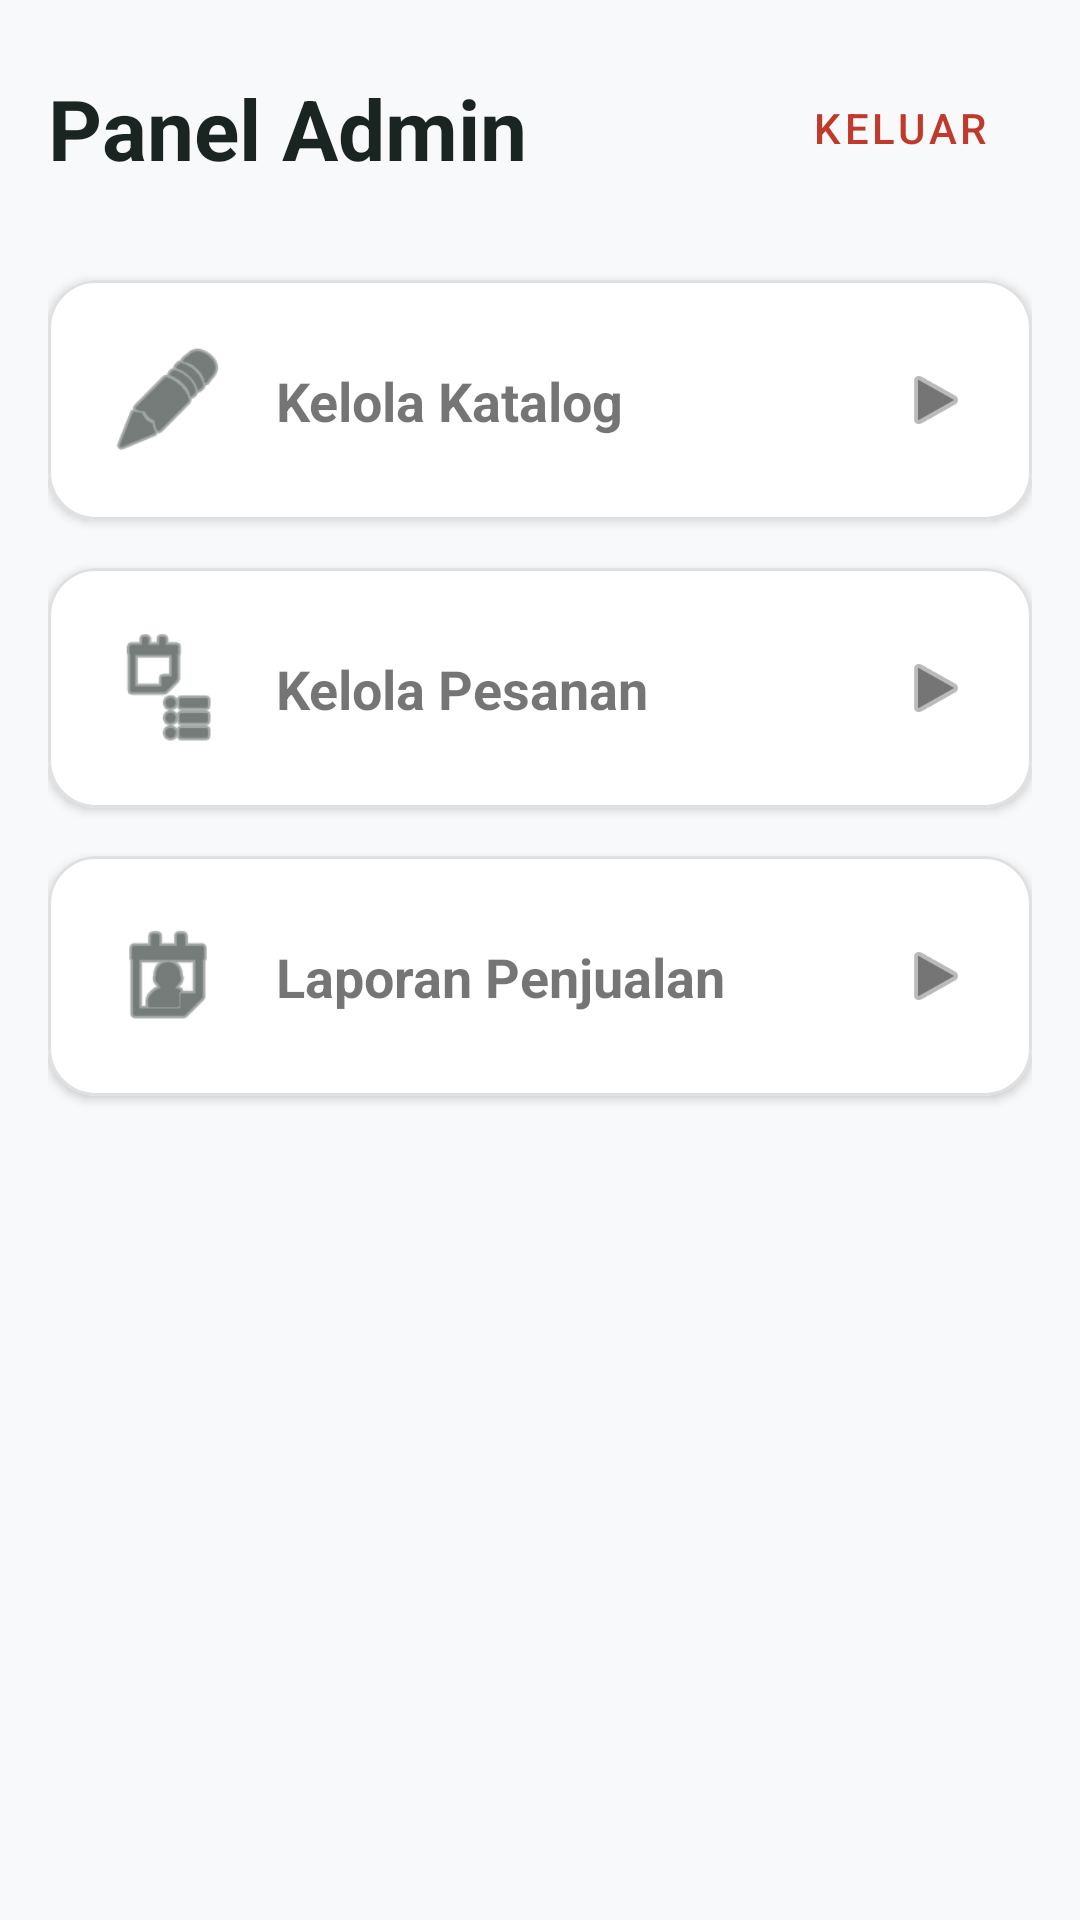

Layout XML and referenced resources for this Android screen:
<!-- AndroidManifest.xml: application theme Theme.Thtift -->
<!-- res/layout/fragment_dashboard.xml -->
<?xml version="1.0" encoding="utf-8"?>
<androidx.constraintlayout.widget.ConstraintLayout xmlns:android="http://schemas.android.com/apk/res/android"
    xmlns:app="http://schemas.android.com/apk/res-auto"
    xmlns:tools="http://schemas.android.com/tools"
    android:layout_width="match_parent"
    android:layout_height="match_parent"
    android:padding="16dp"
    tools:context=".ui.admin.DashboardFragment">

    <TextView
        android:id="@+id/tvAdminTitle"
        android:layout_width="wrap_content"
        android:layout_height="wrap_content"
        android:text="@string/admin_dashboard"
        android:textSize="28sp"
        android:textStyle="bold"
        android:textColor="?attr/colorPrimary"
        app:layout_constraintTop_toTopOf="parent"
        app:layout_constraintStart_toStartOf="parent"
        android:layout_marginTop="8dp"/>

    <com.google.android.material.button.MaterialButton
        android:id="@+id/btnLogoutAdmin"
        android:layout_width="wrap_content"
        android:layout_height="wrap_content"
        android:text="@string/logout"
        style="@style/Widget.MaterialComponents.Button.TextButton"
        android:textColor="@color/status_error"
        app:layout_constraintTop_toTopOf="@id/tvAdminTitle"
        app:layout_constraintBottom_toBottomOf="@id/tvAdminTitle"
        app:layout_constraintEnd_toEndOf="parent" />

    <com.google.android.material.card.MaterialCardView
        android:id="@+id/cardCatalog"
        android:layout_width="match_parent"
        android:layout_height="wrap_content"
        android:layout_marginTop="32dp"
        app:cardCornerRadius="16dp"
        app:cardElevation="2dp"
        app:strokeWidth="1dp"
        app:strokeColor="@color/gray_light"
        app:layout_constraintTop_toBottomOf="@id/tvAdminTitle">

        <androidx.constraintlayout.widget.ConstraintLayout
            android:layout_width="match_parent"
            android:layout_height="wrap_content"
            android:padding="20dp">

            <ImageView
                android:id="@+id/icCatalog"
                android:layout_width="40dp"
                android:layout_height="40dp"
                android:src="@android:drawable/ic_menu_edit"
                app:tint="?attr/colorPrimary"
                app:layout_constraintStart_toStartOf="parent"
                app:layout_constraintTop_toTopOf="parent"
                app:layout_constraintBottom_toBottomOf="parent"/>

            <TextView
                android:layout_width="0dp"
                android:layout_height="wrap_content"
                android:text="@string/manage_catalog"
                android:textSize="18sp"
                android:textStyle="bold"
                android:layout_marginStart="16dp"
                app:layout_constraintStart_toEndOf="@id/icCatalog"
                app:layout_constraintTop_toTopOf="parent"
                app:layout_constraintBottom_toBottomOf="parent"
                app:layout_constraintEnd_toStartOf="@id/icArrow1"/>
            
            <ImageView
                android:id="@+id/icArrow1"
                android:layout_width="24dp"
                android:layout_height="24dp"
                android:src="@android:drawable/ic_media_play"
                app:tint="@color/gray_dark"
                app:layout_constraintEnd_toEndOf="parent"
                app:layout_constraintTop_toTopOf="parent"
                app:layout_constraintBottom_toBottomOf="parent"/>

        </androidx.constraintlayout.widget.ConstraintLayout>
    </com.google.android.material.card.MaterialCardView>

    <com.google.android.material.card.MaterialCardView
        android:id="@+id/cardOrders"
        android:layout_width="match_parent"
        android:layout_height="wrap_content"
        android:layout_marginTop="16dp"
        app:cardCornerRadius="16dp"
        app:cardElevation="2dp"
        app:strokeWidth="1dp"
        app:strokeColor="@color/gray_light"
        app:layout_constraintTop_toBottomOf="@id/cardCatalog">

        <androidx.constraintlayout.widget.ConstraintLayout
            android:layout_width="match_parent"
            android:layout_height="wrap_content"
            android:padding="20dp">

            <ImageView
                android:id="@+id/icOrders"
                android:layout_width="40dp"
                android:layout_height="40dp"
                android:src="@android:drawable/ic_menu_agenda"
                app:tint="?attr/colorPrimary"
                app:layout_constraintStart_toStartOf="parent"
                app:layout_constraintTop_toTopOf="parent"
                app:layout_constraintBottom_toBottomOf="parent"/>

            <TextView
                android:layout_width="0dp"
                android:layout_height="wrap_content"
                android:text="@string/manage_orders"
                android:textSize="18sp"
                android:textStyle="bold"
                android:layout_marginStart="16dp"
                app:layout_constraintStart_toEndOf="@id/icOrders"
                app:layout_constraintTop_toTopOf="parent"
                app:layout_constraintBottom_toBottomOf="parent"
                app:layout_constraintEnd_toStartOf="@id/icArrow2"/>

             <ImageView
                android:id="@+id/icArrow2"
                android:layout_width="24dp"
                android:layout_height="24dp"
                android:src="@android:drawable/ic_media_play"
                app:tint="@color/gray_dark"
                app:layout_constraintEnd_toEndOf="parent"
                app:layout_constraintTop_toTopOf="parent"
                app:layout_constraintBottom_toBottomOf="parent"/>

        </androidx.constraintlayout.widget.ConstraintLayout>
    </com.google.android.material.card.MaterialCardView>

    <com.google.android.material.card.MaterialCardView
        android:id="@+id/cardReport"
        android:layout_width="match_parent"
        android:layout_height="wrap_content"
        android:layout_marginTop="16dp"
        app:cardCornerRadius="16dp"
        app:cardElevation="2dp"
        app:strokeWidth="1dp"
        app:strokeColor="@color/gray_light"
        app:layout_constraintTop_toBottomOf="@id/cardOrders">

        <androidx.constraintlayout.widget.ConstraintLayout
            android:layout_width="match_parent"
            android:layout_height="wrap_content"
            android:padding="20dp">

            <ImageView
                android:id="@+id/icReport"
                android:layout_width="40dp"
                android:layout_height="40dp"
                android:src="@android:drawable/ic_menu_my_calendar"
                app:tint="?attr/colorPrimary"
                app:layout_constraintStart_toStartOf="parent"
                app:layout_constraintTop_toTopOf="parent"
                app:layout_constraintBottom_toBottomOf="parent"/>

            <TextView
                android:layout_width="0dp"
                android:layout_height="wrap_content"
                android:text="@string/sales_report"
                android:textSize="18sp"
                android:textStyle="bold"
                android:layout_marginStart="16dp"
                app:layout_constraintStart_toEndOf="@id/icReport"
                app:layout_constraintTop_toTopOf="parent"
                app:layout_constraintBottom_toBottomOf="parent"
                app:layout_constraintEnd_toStartOf="@id/icArrow3"/>

             <ImageView
                android:id="@+id/icArrow3"
                android:layout_width="24dp"
                android:layout_height="24dp"
                android:src="@android:drawable/ic_media_play"
                app:tint="@color/gray_dark"
                app:layout_constraintEnd_toEndOf="parent"
                app:layout_constraintTop_toTopOf="parent"
                app:layout_constraintBottom_toBottomOf="parent"/>

        </androidx.constraintlayout.widget.ConstraintLayout>
    </com.google.android.material.card.MaterialCardView>

</androidx.constraintlayout.widget.ConstraintLayout>
<!-- resources referenced by this layout -->
<resources>
  <color name="gray_dark">#757575</color>
  <color name="gray_light">#E0E0E0</color>
  <color name="status_error">#C0392B</color>
  <string name="admin_dashboard">Panel Admin</string>
  <string name="logout">Keluar</string>
  <string name="manage_catalog">Kelola Katalog</string>
  <string name="manage_orders">Kelola Pesanan</string>
  <string name="sales_report">Laporan Penjualan</string>
  <style name="Theme.Thtift" parent="Theme.MaterialComponents.DayNight.NoActionBar">
          
          <item name="colorPrimary">@color/primary</item>
          <item name="colorPrimaryVariant">@color/primary_variant</item>
          <item name="colorOnPrimary">@color/on_primary</item>
          
          <item name="colorSecondary">@color/secondary</item>
          <item name="colorSecondaryVariant">@color/secondary_variant</item>
          <item name="colorOnSecondary">@color/on_secondary</item>
          
          
          <item name="android:windowBackground">@color/background</item>
          <item name="colorSurface">@color/surface</item>
          <item name="colorOnSurface">@color/on_surface</item>
          
          
          <item name="android:statusBarColor" tools:targetApi="l">?attr/colorPrimaryVariant</item>
          
      </style>
  <color name="primary">#1A2421</color>
  <color name="primary_variant">#0F1513</color>
  <color name="on_primary">#FFFFFF</color>
  <color name="secondary">#D4AF37</color>
  <color name="secondary_variant">#B8860B</color>
  <color name="on_secondary">#000000</color>
  <color name="background">#F8F9FA</color>
  <color name="surface">#FFFFFF</color>
  <color name="on_surface">#1A2421</color>
</resources>
